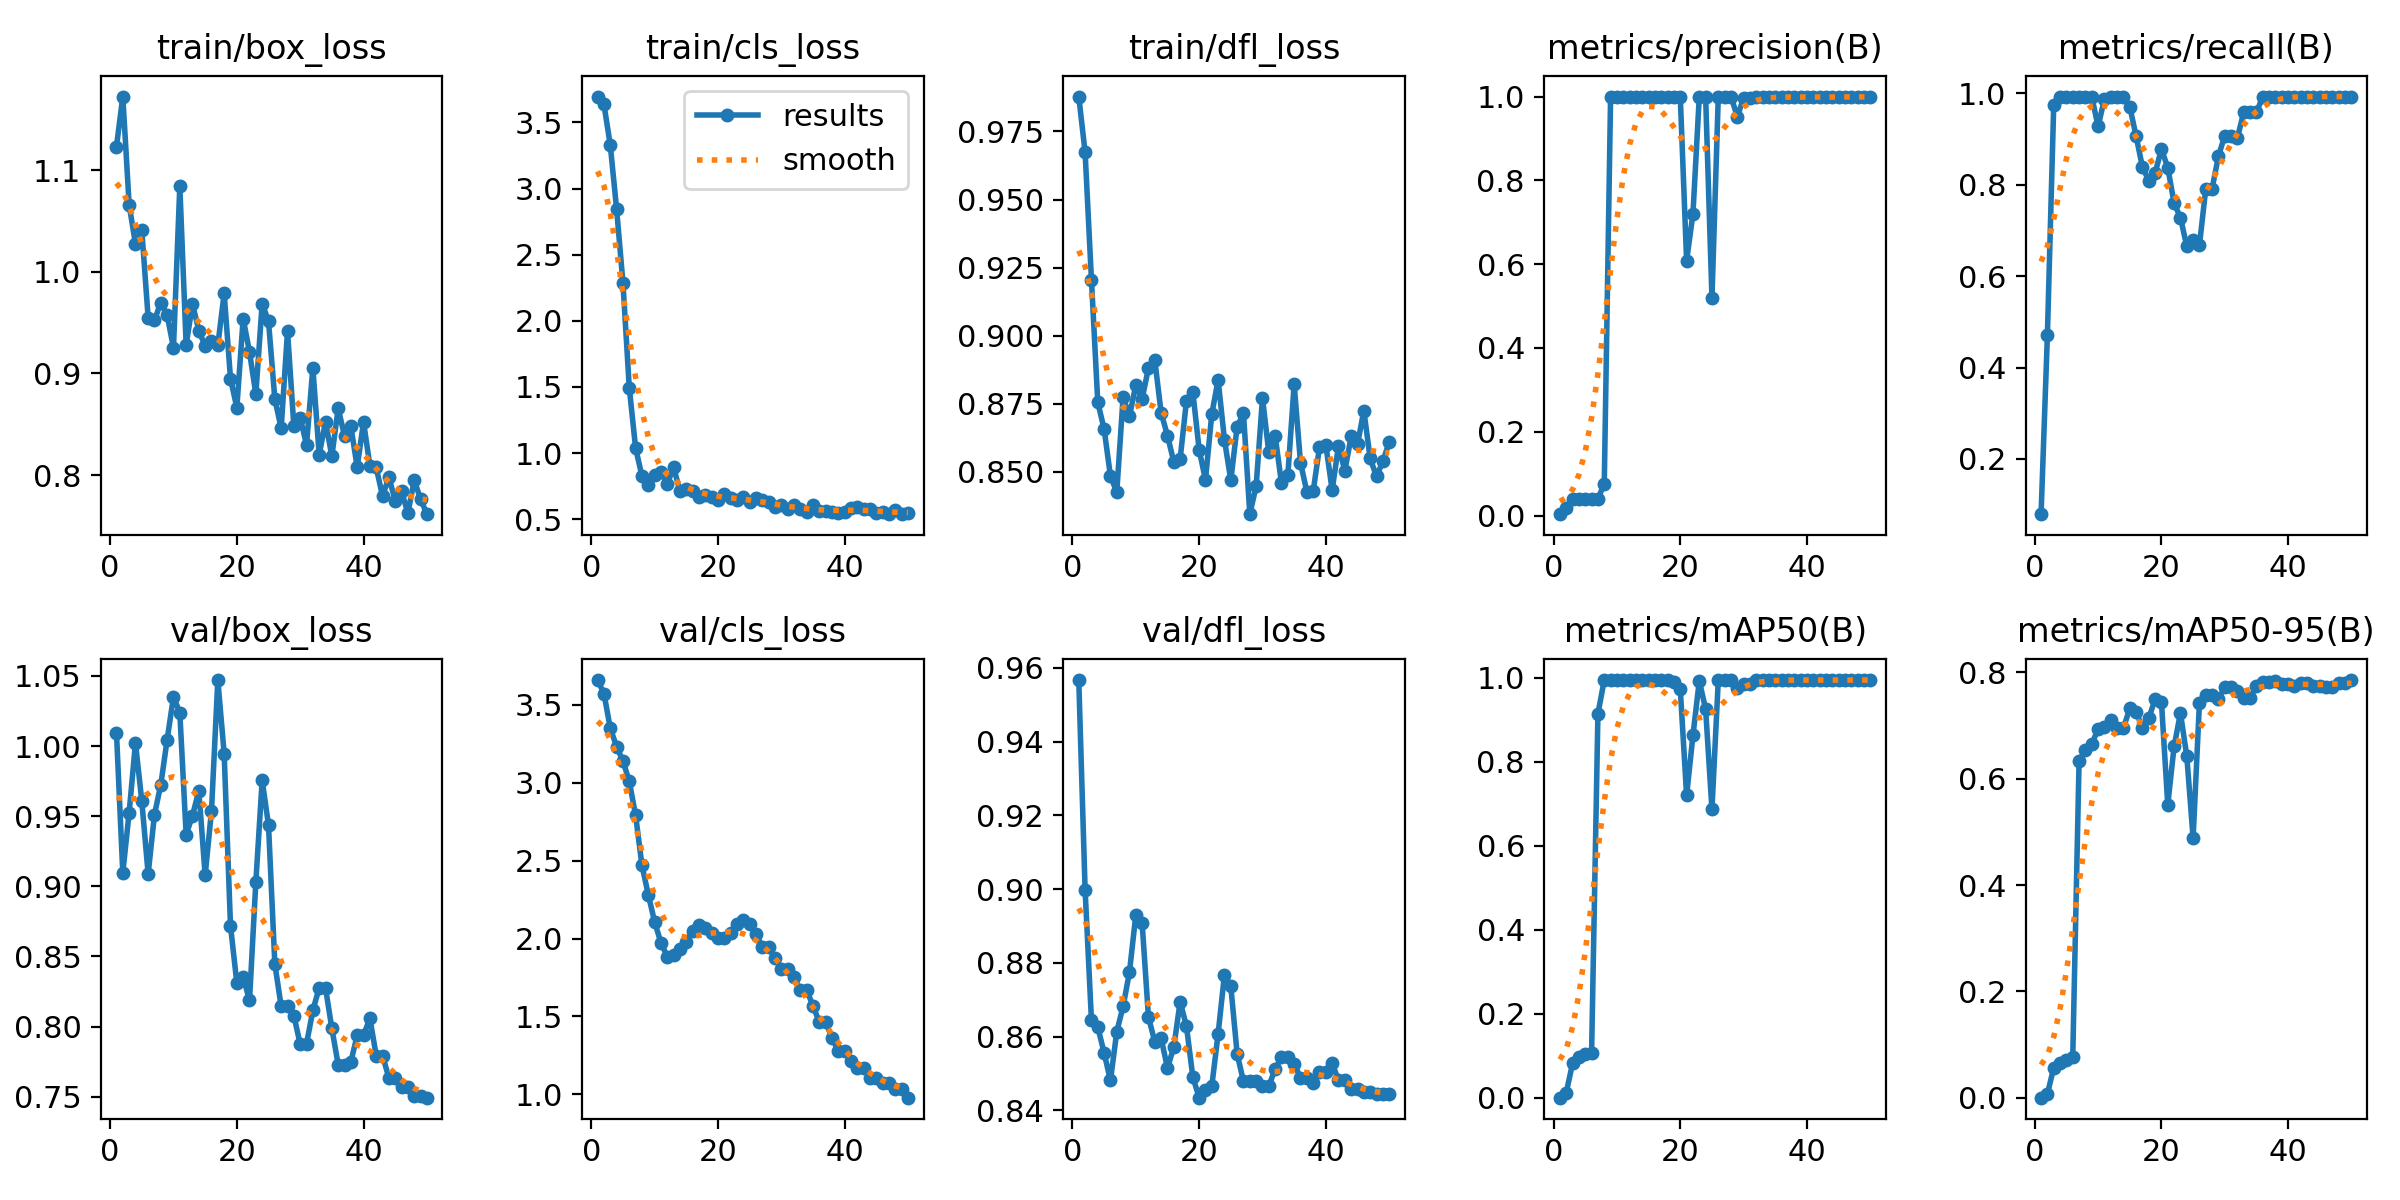

The table this chart was drawn from, first rows:
epoch, time, train/box_loss, train/cls_loss, train/dfl_loss, metrics/precision(B), metrics/recall(B), metrics/mAP50(B), metrics/mAP50-95(B), val/box_loss, val/cls_loss, val/dfl_loss, lr/pg0, lr/pg1, lr/pg2
1, 14.76, 1.123, 3.695, 0.9878, 0.00319, 0.07914, 0.00025, 0.00012, 1.01, 3.66, 0.9567, 2e-05, 2e-05, 2e-05
2, 27.7, 1.173, 3.636, 0.9674, 0.01899, 0.4712, 0.01242, 0.00723, 0.9096, 3.574, 0.8998, 5.8812e-05, 5.8812e-05, 5.8812e-05
3, 40.57, 1.066, 3.327, 0.9206, 0.03928, 0.9748, 0.08213, 0.05635, 0.9525, 3.35, 0.8645, 9.604e-05, 9.604e-05, 9.604e-05
4, 54.56, 1.027, 2.844, 0.8755, 0.04, 0.9928, 0.09639, 0.06604, 1.002, 3.233, 0.8626, 0.0001317, 0.0001317, 0.0001317
5, 71.43, 1.041, 2.287, 0.8657, 0.04, 0.9928, 0.1034, 0.07063, 0.9608, 3.14, 0.8556, 0.0001657, 0.0001657, 0.0001657
6, 88.42, 0.9548, 1.493, 0.8484, 0.04, 0.9928, 0.1068, 0.07635, 0.9088, 3.009, 0.8481, 0.0001982, 0.0001982, 0.0001982
7, 100.2, 0.9524, 1.037, 0.8425, 0.04, 0.9928, 0.9147, 0.6329, 0.9512, 2.79, 0.8613, 0.0002291, 0.0002291, 0.0002291
8, 113, 0.9698, 0.8262, 0.8776, 0.07551, 0.9928, 0.995, 0.6549, 0.9726, 2.47, 0.8682, 0.0002584, 0.0002584, 0.0002584
9, 127.8, 0.9572, 0.7587, 0.8704, 0.9998, 0.9928, 0.995, 0.665, 1.005, 2.281, 0.8774, 0.0002861, 0.0002861, 0.0002861
10, 141.9, 0.9253, 0.8358, 0.8818, 1, 0.9273, 0.995, 0.6935, 1.035, 2.107, 0.8929, 0.0003123, 0.0003123, 0.0003123
11, 153.7, 1.084, 0.8572, 0.8768, 1, 0.9875, 0.995, 0.6965, 1.024, 1.972, 0.8909, 0.0003368, 0.0003368, 0.0003368
12, 165.3, 0.9281, 0.7686, 0.8881, 0.9997, 0.9928, 0.995, 0.7107, 0.9369, 1.884, 0.8653, 0.0003598, 0.0003598, 0.0003598
13, 179.5, 0.9685, 0.8922, 0.8911, 0.9997, 0.9928, 0.995, 0.6957, 0.9504, 1.896, 0.8586, 0.0003812, 0.0003812, 0.0003812
14, 194, 0.9423, 0.711, 0.8717, 1, 0.9912, 0.995, 0.6948, 0.9682, 1.935, 0.8595, 0.000401, 0.000401, 0.000401
15, 208.4, 0.927, 0.7309, 0.8633, 1, 0.9708, 0.995, 0.7326, 0.9079, 1.98, 0.8515, 0.0004192, 0.0004192, 0.0004192
16, 220.2, 0.9317, 0.7138, 0.8537, 1, 0.9064, 0.995, 0.7256, 0.9539, 2.049, 0.8571, 0.0004359, 0.0004359, 0.0004359
17, 231.9, 0.928, 0.6689, 0.8547, 1, 0.8385, 0.995, 0.6957, 1.047, 2.089, 0.8694, 0.0004509, 0.0004509, 0.0004509
18, 246, 0.9788, 0.6867, 0.876, 1, 0.8089, 0.995, 0.7137, 0.9946, 2.065, 0.8628, 0.0004644, 0.0004644, 0.0004644
19, 260.6, 0.8949, 0.6681, 0.8794, 1, 0.8255, 0.9915, 0.7495, 0.8718, 2.035, 0.8491, 0.0004763, 0.0004763, 0.0004763
20, 275, 0.8664, 0.6447, 0.8582, 1, 0.8779, 0.9735, 0.7449, 0.8311, 2.001, 0.8434, 0.0004866, 0.0004866, 0.0004866
21, 287.2, 0.954, 0.6939, 0.847, 0.6082, 0.8375, 0.7202, 0.5511, 0.8354, 2.004, 0.8456, 0.0004953, 0.0004953, 0.0004953
22, 299.3, 0.9211, 0.6573, 0.8712, 0.7203, 0.7596, 0.8631, 0.6607, 0.8187, 2.034, 0.8466, 0.0005024, 0.0005024, 0.0005024
23, 314.5, 0.8796, 0.6468, 0.8837, 1, 0.728, 0.9932, 0.7235, 0.9031, 2.096, 0.8608, 0.000508, 0.000508, 0.000508
24, 330.1, 0.9688, 0.6659, 0.8618, 1, 0.6652, 0.9256, 0.6431, 0.9756, 2.116, 0.8768, 0.0005119, 0.0005119, 0.0005119
25, 344, 0.9513, 0.6339, 0.8469, 0.5188, 0.6799, 0.6869, 0.4886, 0.9437, 2.093, 0.8736, 0.0005143, 0.0005143, 0.0005143
26, 355.8, 0.8749, 0.6576, 0.8666, 1, 0.6673, 0.995, 0.7428, 0.8447, 2.031, 0.8553, 0.0005151, 0.0005151, 0.0005151
27, 369.3, 0.846, 0.6449, 0.8715, 1, 0.7915, 0.995, 0.7579, 0.8144, 1.944, 0.8478, 0.0005143, 0.0005143, 0.0005143
28, 383.9, 0.9416, 0.6322, 0.8344, 1, 0.7915, 0.995, 0.7579, 0.8144, 1.944, 0.8478, 0.0005119, 0.0005119, 0.0005119
29, 398.3, 0.8485, 0.5934, 0.8447, 0.9523, 0.8625, 0.9765, 0.7505, 0.8078, 1.874, 0.8479, 0.000508, 0.000508, 0.000508
30, 411.2, 0.8566, 0.6076, 0.8771, 0.996, 0.907, 0.9867, 0.7722, 0.7876, 1.801, 0.8465, 0.0005024, 0.0005024, 0.0005024
31, 422.7, 0.8296, 0.5778, 0.8571, 0.996, 0.907, 0.9867, 0.7722, 0.7876, 1.801, 0.8465, 0.0004953, 0.0004953, 0.0004953
32, 436.7, 0.9053, 0.6048, 0.8632, 1, 0.9025, 0.9948, 0.7651, 0.8116, 1.751, 0.8513, 0.0004866, 0.0004866, 0.0004866
33, 451.2, 0.8201, 0.5772, 0.8458, 1, 0.9592, 0.995, 0.7524, 0.8276, 1.668, 0.8544, 0.0004763, 0.0004763, 0.0004763
34, 465.7, 0.8523, 0.5583, 0.8487, 1, 0.9592, 0.995, 0.7524, 0.8276, 1.668, 0.8544, 0.0004644, 0.0004644, 0.0004644
35, 478.2, 0.8187, 0.6063, 0.8821, 1, 0.9581, 0.995, 0.7739, 0.7987, 1.569, 0.8527, 0.000451, 0.000451, 0.000451
36, 491.1, 0.8657, 0.5618, 0.8534, 0.9988, 0.9928, 0.995, 0.7829, 0.7728, 1.462, 0.8488, 0.0004359, 0.0004359, 0.0004359
37, 505.4, 0.8385, 0.5633, 0.8427, 0.9988, 0.9928, 0.995, 0.7829, 0.7728, 1.462, 0.8488, 0.0004193, 0.0004193, 0.0004193
38, 519.9, 0.8479, 0.5541, 0.8428, 0.9983, 0.9928, 0.995, 0.7846, 0.7749, 1.364, 0.8475, 0.0004011, 0.0004011, 0.0004011
39, 532.5, 0.8077, 0.549, 0.859, 0.9988, 0.9928, 0.995, 0.7786, 0.7937, 1.275, 0.8504, 0.0003813, 0.0003813, 0.0003813
40, 543.8, 0.8523, 0.5531, 0.8598, 0.9988, 0.9928, 0.995, 0.7786, 0.7937, 1.275, 0.8504, 0.0003599, 0.0003599, 0.0003599
41, 557.5, 0.8094, 0.584, 0.8433, 0.9987, 0.9928, 0.995, 0.7748, 0.806, 1.213, 0.8527, 0.000337, 0.000337, 0.000337
42, 572.7, 0.8074, 0.591, 0.8596, 0.9983, 0.9928, 0.995, 0.7806, 0.7793, 1.166, 0.8482, 0.0003124, 0.0003124, 0.0003124
43, 587.5, 0.7793, 0.574, 0.8504, 0.9983, 0.9928, 0.995, 0.7806, 0.7793, 1.166, 0.8482, 0.0002863, 0.0002863, 0.0002863
44, 602.1, 0.7977, 0.5807, 0.863, 0.9991, 0.9928, 0.995, 0.7751, 0.7635, 1.105, 0.8457, 0.0002586, 0.0002586, 0.0002586
45, 615.9, 0.7748, 0.5499, 0.8601, 0.9991, 0.9928, 0.995, 0.7751, 0.7635, 1.105, 0.8457, 0.0002293, 0.0002293, 0.0002293
46, 630.6, 0.7841, 0.5516, 0.8725, 0.9992, 0.9928, 0.995, 0.7722, 0.7566, 1.072, 0.8448, 0.0001984, 0.0001984, 0.0001984
47, 645.6, 0.7625, 0.5384, 0.8549, 0.9992, 0.9928, 0.995, 0.7722, 0.7566, 1.072, 0.8448, 0.0001659, 0.0001659, 0.0001659
48, 660.7, 0.7948, 0.5717, 0.8483, 0.9993, 0.9928, 0.995, 0.7809, 0.7506, 1.032, 0.8444, 0.0001319, 0.0001319, 0.0001319
49, 675.2, 0.7765, 0.5394, 0.8538, 0.9993, 0.9928, 0.995, 0.7809, 0.7506, 1.032, 0.8444, 9.6224e-05, 9.6224e-05, 9.6224e-05
50, 688.4, 0.7615, 0.5473, 0.8609, 0.9993, 0.9928, 0.995, 0.7856, 0.7493, 0.9781, 0.8446, 5.9004e-05, 5.9004e-05, 5.9004e-05
